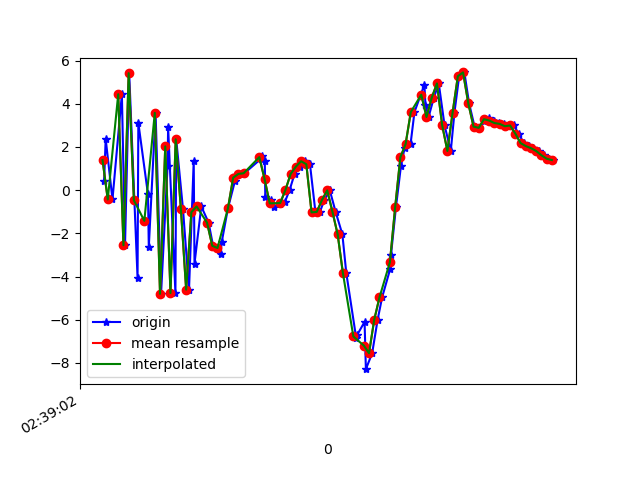

Source data for this figure (header and first rows):
1617849542566, 545186112818754, 0.40828955, -0.03841853, -8.81175
1617849542572, 545186132049524, 2.379, -0.04377, 8.246
1617849542598, 545186151280294, -0.4313, -0.7883, -8.605
1617849542634, 545186170511064, 4.444, 0.3288, 7.313
1617849542646, 545186189741834, -2.551, -0.8814, -6.123
1617849542662, 545186208972604, 5.419, 1.132, 3.378
1617849542694, 545186228203374, -4.06, -0.9224, 0.9832
1617849542697, 545186247434144, 3.119, 0.4023, -4.394
1617849542734, 545186266664914, -0.1995, -0.1986, 8.134
1617849542737, 545186285895684, -2.641, 0.04684, -7.208
1617849542763, 545186305126454, 3.581, 1.735, 4.312
1617849542784, 545186324357224, -4.8, -0.2503, 2.385
1617849542809, 545186343587994, 1.139, 1.128, -6.533
1617849542811, 545186362818764, 2.922, 1.279, 7.547
1617849542839, 545186382049534, -4.766, -0.153, -2.855
1617849542842, 545186401280304, 2.357, 1.647, -3.862
1617849542868, 545186420511074, -0.8903, 1.874, 7.948
1617849542891, 545186439741844, -4.606, 2.359, -5.845
1617849542909, 545186458972614, 1.36, 5.474, -1.8
1617849542912, 545186478203384, -3.398, 5.009, 6.829
1617849542938, 545186497434154, -0.7529, 5.37, -1.151
1617849542966, 545186516664924, -1.506, 6.736, 1.536
1617849542983, 545186535895694, -2.575, 8.061, 1.02
1617849543012, 545186555126464, -2.946, 5.564, 1.47
1617849543016, 545186574357234, -2.414, 0.6222, 2.93
1617849543040, 545186593588004, -0.8396, -2.659, 2.882
1617849543067, 545186612818774, 0.4333, -1.839, 3.012
1617849543070, 545186632049544, 0.7253, -1.149, 2.584
1617849543099, 545186651280314, 0.7529, -1.897, 2.217
1617849543103, 545186670511084, 0.7842, -2.533, 1.31
1617849543167, 545186689741854, 1.459, -1.37, 0.4029
1617849543170, 545186708972624, 1.6, -0.9268, -0.2939
1617849543181, 545186728203394, 1.356, -0.4104, -0.1733
1617849543183, 545186747434164, -0.301, -0.218, -0.7027
1617849543206, 545186766664934, -0.4393, 1.321, -2.869
1617849543218, 545186785895704, -0.7841, 2.338, -5.494
1617849543240, 545186805126474, -0.6517, 2.484, -7.182
1617849543258, 545186824357244, -0.5394, 2.771, -7.323
1617849543276, 545186843588014, 0.005651, 3.441, -6.847
1617849543295, 545186862818784, 0.7512, 4.136, -6.77
1617849543315, 545186882049554, 1.09, 4.904, -7.028
1617849543334, 545186901280324, 1.34, 4.523, -7.188
1617849543354, 545186920511094, 1.202, 4.159, -5.948
1617849543375, 545186939741864, -1.028, 2.733, -6.206
1617849543392, 545186958972634, -1.005, 0.9214, -7.744
1617849543409, 545186978203404, -0.4528, -0.3879, -8.122
1617849543430, 545186997434174, -0.011, -0.9716, -7.678
1617849543452, 545187016664944, -0.9963, -0.1683, -6.435
1617849543478, 545187035895714, -2.047, 1.313, -4.664
1617849543493, 545187055126484, -3.835, 1.342, -1.555
1617849543531, 545187074357254, -6.856, -1.973, 2.998
1617849543535, 545187093588024, -6.695, -2.796, 6.299
1617849543563, 545187112818794, -6.099, -0.9128, 9.812
1617849543568, 545187132049564, -8.29, -2.633, 13.28
1617849543592, 545187151280334, -7.55, -3.008, 14.57
1617849543613, 545187170511104, -6, -1.068, 14.09
1617849543630, 545187189741874, -4.967, 0.4407, 15.32
1617849543661, 545187208972644, -3.65, 2.145, 15.36
1617849543664, 545187228203414, -3.017, 2.805, 13.84
1617849543683, 545187247434184, -0.7954, 2.59, 11.17
1617849543702, 545187266664954, 1.103, 1.767, 7.928
... 31 more rows
